Run: headless pygame with SDL's dummy video driver; simulated clock (each Clock.tick advances the game by its frame time, no real sleeping); random seed 0; keys injected as events and as key.get_pressed() state; mouse plan: one left click at the window centre at the start of phase 2, then a move to the lower-right quarter at the start of phase 3.
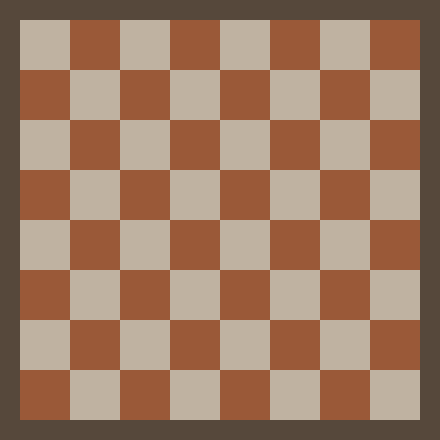
Frame 1 of 4 · flips 1–60 · no input
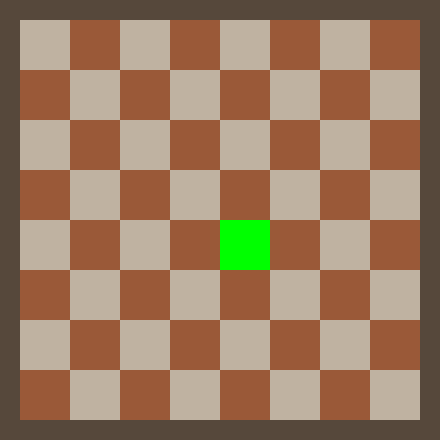
Frame 2 of 4 · flips 61–180 · clicked the window centre · tapped SPACE, RETURN · held RIGHT (→), D
Frame 3 of 4 · flips 181–300 · moved the mouse to the lower-right quarter · held DOWN (↓), S · screen unchanged from frame 2, image omitted
Frame 4 of 4 · flips 301–420 · held LEFT (←), A, UP (↑), W · screen unchanged from frame 3, image omitted

The pygame program that drew these frames:

# from pygame docs
# local path E:/dev/chess/chessVenv/Lib/site-packages/pygame/docs/generated/index.html
# python -m pygame.docs

#ref1 https://www.youtube.com/watch?v=Ro82dac_J1Y
#ref2 https://pygame.readthedocs.io/en/latest/rect/rect.html

import pygame

def getColumnIndex(name):
    if name == 'a': column = 0 
    elif name == 'b': column = 1
    elif name == 'c': column = 2
    elif name == 'd': column = 3
    elif name == 'e': column = 4
    elif name == 'f': column = 5
    elif name == 'g': column = 6
    elif name == 'h': column = 7

    return column

def getColumnName(index):
    if index == 0: column = 'a'
    elif index == 1: column = 'b'
    elif index == 2: column = 'c'
    elif index == 3: column = 'd'
    elif index == 4: column = 'e'
    elif index == 5: column = 'f'
    elif index == 6: column = 'g'
    elif index == 7: column = 'h'

    return column

def getRowIndex(name):
    if name == '1': row = 0 
    elif name == '2': row = 1
    elif name == '3': row = 2
    elif name == '4': row = 3
    elif name == '5': row = 4
    elif name == '6': row = 5
    elif name == '7': row = 6
    elif name == '8': row = 7

    return row

def getRowName(index):
    if index == 0: row = '1'
    elif index == 1: row = '2'
    elif index == 2: row = '3'
    elif index == 3: row = '4'
    elif index == 4: row = '5'
    elif index == 5: row = '6'
    elif index == 6: row = '7'
    elif index == 7: row = '8'

    return row

def setInitialPiece(name):

    white_pawn = ["2a","2b","2c","2d","2e","2f","2g","2h"]
    white_rook = ["1a","1h"]
    white_knight = ["1b","1g"]
    white_bishop = ["1c","1f"]
    white_queen = ["1d"]
    white_king = ["1e"]

    black_pawn = ["7a","7b","7c","7d","7e","7f","7g","7h"]
    black_rook = ["8a","8h"]
    black_knight = ["8b","8g"]
    black_bishop = ["8c","8f"]
    black_queen = ["8d"]
    black_king = ["8e"]

    if name in white_pawn: return 'white', 'pawn'
    elif name in white_rook: return 'white', 'rook'
    elif name in white_knight: return 'white', 'knight'
    elif name in white_bishop: return 'white', 'bishop'
    elif name in white_queen: return 'white', 'queen' 
    elif name in white_king: return 'white', 'king'

    elif name in black_pawn: return 'black', 'pawn'
    elif name in black_rook: return 'black', 'rook'
    elif name in black_knight: return 'black', 'knight'
    elif name in black_bishop: return 'black', 'bishop'
    elif name in black_queen: return 'black', 'queen'
    elif name in black_king: return 'black', 'king'
    else: return 'none','empty'

#### Definitions ####
window_size = (400, 400)

ivory = (255,255,240) #FFFFF0
night = (12, 12, 12) #0C0C0C

wood_light = (191,178,161)
wood_dark = (154,89,56)
wood_board = (86,72,59)

dark_cyan = (55, 147, 146) #379392
steel_blue = (77, 126, 168) #4D7EA8
lapis_lazuli = (55, 105, 150) #376996

board_cell_size = 50
board_cell_dimension = board_cell_size , board_cell_size
board_cell_white_color = wood_light
board_cell_black_color = wood_dark
board_cell_sellected_color = (0,255,0)
board_cell_moviment_highlight_color_light = (0,200,0) 
board_cell_moviment_highlight_color_dark = (0,100,0) 

board_margin_size = 20
board_size = 8*board_cell_size + 2*board_margin_size
board_dimension = board_size, board_size
board_color = wood_board

screen_dimension = board_size, board_size

# pygame setup
pygame.init()
screen = pygame.display.set_mode(screen_dimension)
clock = pygame.time.Clock()
running = True
dt = 0

active_cell = None
chess = []
posX = 0 #distance from left
posY = 0 #distance from top
color = board_cell_black_color
name = None
selected = False

board = pygame.Rect(0,0,board_size,board_size)
#pygame.draw.rect(screen, board_color, board)
piece = () #piece name, team color

for i in range(0,8):
    posX = i*board_cell_size + board_margin_size
    if color == board_cell_white_color: color = board_cell_black_color
    else:  color = board_cell_white_color
    for j in range(0,8):
        posY = j*board_cell_size + board_margin_size
        name = getRowName(7-j)+getColumnName(i)
        print("name:", name)
        piece = setInitialPiece(name)
        print("piece", piece)
        cell =  [pygame.Rect(posX,posY,board_cell_size,board_cell_size), color, name, selected, piece]
        #if cell[3]==False: pygame.draw.rect(screen, color, cell[0])
        #else: pygame.draw.rect(screen, board_cell_sellected_color, cell[0])
        chess.append(cell)
        if color == board_cell_white_color: color = board_cell_black_color
        else:  color = board_cell_white_color
    
    for cell in chess:
        print(cell[2], cell[4])

while running:
    # fill the screen with a color to wipe away anything from last frame
    screen.fill("white")

    pygame.draw.rect(screen, board_color, board)

    for cell in chess:
        rect, color, name, selected, piece = cell
        #print("get cell", name, color)
        if cell[3]==False: pygame.draw.rect(screen, color, rect)
        else: 
            pygame.draw.rect(screen, board_cell_sellected_color, rect)
            #print("selected")
    
    # poll for events
    # pygame.QUIT event means the user clicked X to close your window
    for event in pygame.event.get():
        if event.type == pygame.MOUSEBUTTONDOWN:
            if event.button == 1:
                for num, cell in enumerate(chess):
                    rect, color, name, selected, piece = cell
                    if cell[0].collidepoint(event.pos):
                        active_cell = num
                        if chess[num][3] == False: chess[num][3] = True
                        else: chess[num][3] = False
                        #pygame.draw.rect(screen, board_cell_sellected_color, chess[num][0])
                        print(cell[2], piece, num, event.pos)
        if event.type == pygame.QUIT:
            running = False


    # flip() the display to put your work on screen
    pygame.display.flip()

    # limits FPS to 60
    # dt is delta time in seconds since last frame, used for framerate-
    # independent physics.
    dt = clock.tick(60) / 1000

pygame.quit()
